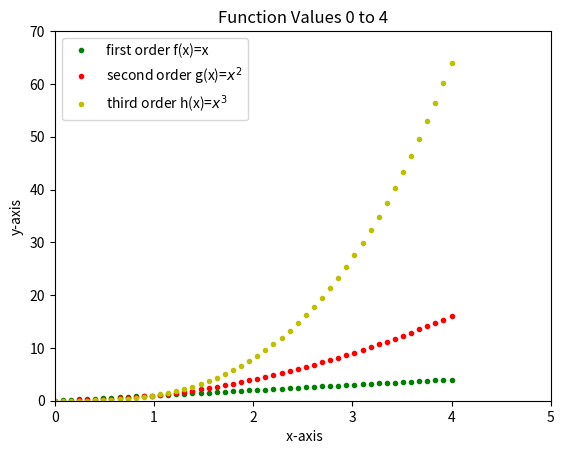

Python code for this plot:
# Taken from online classes
# Call in numpy and matplotlib
import numpy as np 
import matplotlib.pyplot as plt
# Set values and number of points
x = np.linspace(0,4,50)
# Define functions
g = x**2
h = x**3
# Found how to get superscript and set x,y axis values from stack overflow
plt.xlim(0,5)
plt.ylim(0,70)
plt.plot(x,x,'g.', label ="first order f(x)=x")
plt.plot(x,g,'r.', label ="second order g(x)=$x^{2}$")
plt.plot(x,h,'y.', label ="third order h(x)=$x^{3}$")
plt.title("Function Values 0 to 4")
plt.xlabel(" x-axis")
plt.ylabel("y-axis")
plt.legend()
plt.show()